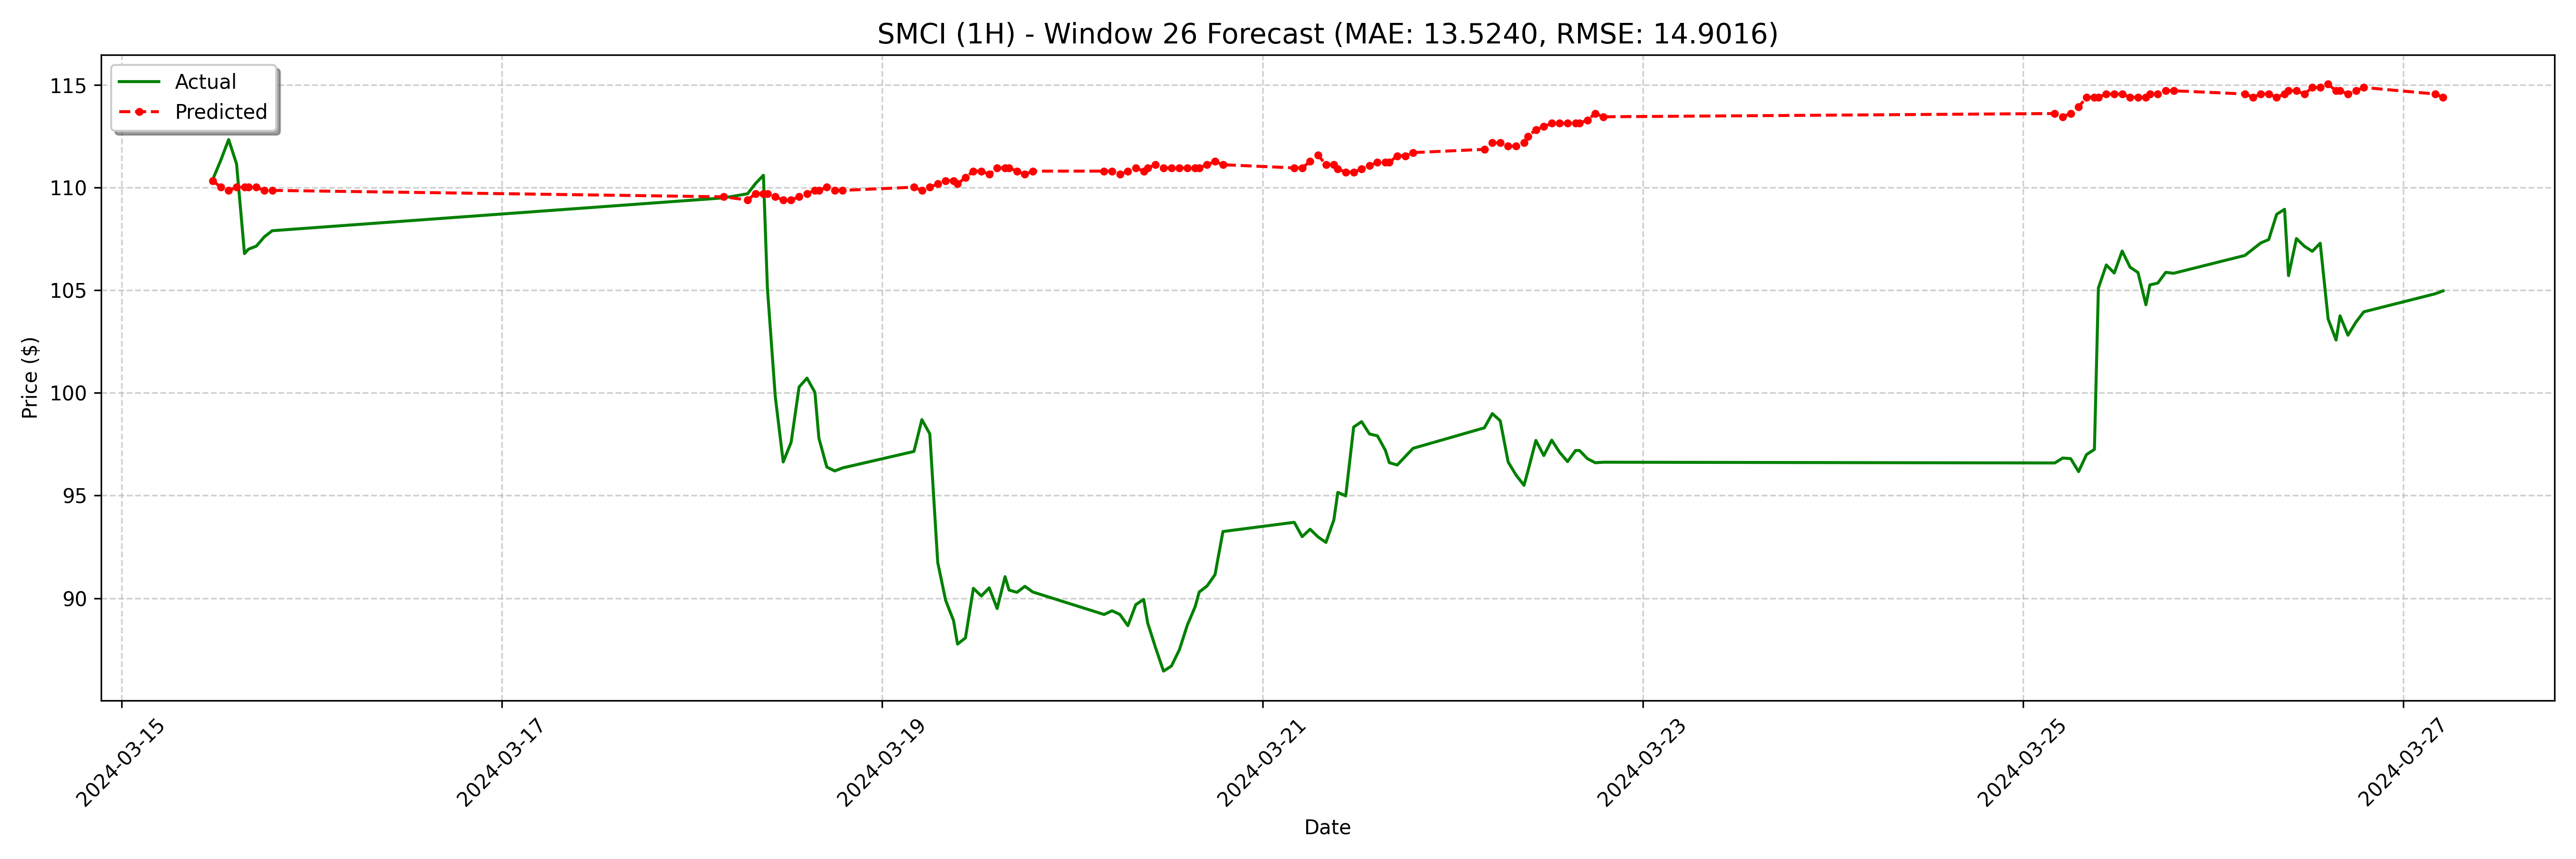

Values plotted in this chart, from the file beside it:
date, actual, forecast
2024-03-15 11:30:00-04:00, 110.4, 110.3
2024-03-15 12:30:00-04:00, 111.3, 110
2024-03-15 13:30:00-04:00, 112.3, 109.9
2024-03-15 14:30:00-04:00, 111.2, 110
2024-03-15 15:30:00-04:00, 106.8, 110
2024-03-15 16:00:00-04:00, 107.0, 110
2024-03-15 17:00:00-04:00, 107.2, 110
2024-03-15 18:00:00-04:00, 107.6, 109.9
2024-03-15 19:00:00-04:00, 107.9, 109.9
2024-03-18 04:00:00-04:00, 109.5, 109.6
2024-03-18 07:00:00-04:00, 109.7, 109.4
2024-03-18 08:00:00-04:00, 110.2, 109.7
2024-03-18 09:00:00-04:00, 110.6, 109.7
2024-03-18 09:30:00-04:00, 105.1, 109.7
2024-03-18 10:30:00-04:00, 99.8, 109.6
2024-03-18 11:30:00-04:00, 96.64, 109.4
2024-03-18 12:30:00-04:00, 97.6, 109.4
2024-03-18 13:30:00-04:00, 100.3, 109.6
2024-03-18 14:30:00-04:00, 100.7, 109.7
2024-03-18 15:30:00-04:00, 100, 109.9
2024-03-18 16:00:00-04:00, 97.8, 109.9
2024-03-18 17:00:00-04:00, 96.39, 110
2024-03-18 18:00:00-04:00, 96.2, 109.9
2024-03-18 19:00:00-04:00, 96.35, 109.9
2024-03-19 04:00:00-04:00, 97.15, 110
2024-03-19 05:00:00-04:00, 98.7, 109.9
2024-03-19 06:00:00-04:00, 98.01, 110
2024-03-19 07:00:00-04:00, 91.74, 110.2
2024-03-19 08:00:00-04:00, 89.9, 110.3
2024-03-19 09:00:00-04:00, 88.91, 110.3
2024-03-19 09:30:00-04:00, 87.77, 110.2
2024-03-19 10:30:00-04:00, 88.07, 110.5
2024-03-19 11:30:00-04:00, 90.48, 110.8
2024-03-19 12:30:00-04:00, 90.11, 110.8
2024-03-19 13:30:00-04:00, 90.51, 110.6
2024-03-19 14:30:00-04:00, 89.5, 111
2024-03-19 15:30:00-04:00, 91.05, 111
2024-03-19 16:00:00-04:00, 90.4, 111
2024-03-19 17:00:00-04:00, 90.29, 110.8
2024-03-19 18:00:00-04:00, 90.58, 110.6
2024-03-19 19:00:00-04:00, 90.31, 110.8
2024-03-20 04:00:00-04:00, 89.21, 110.8
2024-03-20 05:00:00-04:00, 89.39, 110.8
2024-03-20 06:00:00-04:00, 89.21, 110.6
2024-03-20 07:00:00-04:00, 88.66, 110.8
2024-03-20 08:00:00-04:00, 89.69, 111
2024-03-20 09:00:00-04:00, 89.95, 110.8
2024-03-20 09:30:00-04:00, 88.8, 111
2024-03-20 10:30:00-04:00, 87.59, 111.1
2024-03-20 11:30:00-04:00, 86.45, 111
2024-03-20 12:30:00-04:00, 86.7, 111
2024-03-20 13:30:00-04:00, 87.49, 111
2024-03-20 14:30:00-04:00, 88.69, 111
2024-03-20 15:30:00-04:00, 89.6, 111
2024-03-20 16:00:00-04:00, 90.3, 111
2024-03-20 17:00:00-04:00, 90.6, 111.1
2024-03-20 18:00:00-04:00, 91.15, 111.3
2024-03-20 19:00:00-04:00, 93.25, 111.1
2024-03-21 04:00:00-04:00, 93.7, 111
2024-03-21 05:00:00-04:00, 93.0, 111
... 68 more rows
